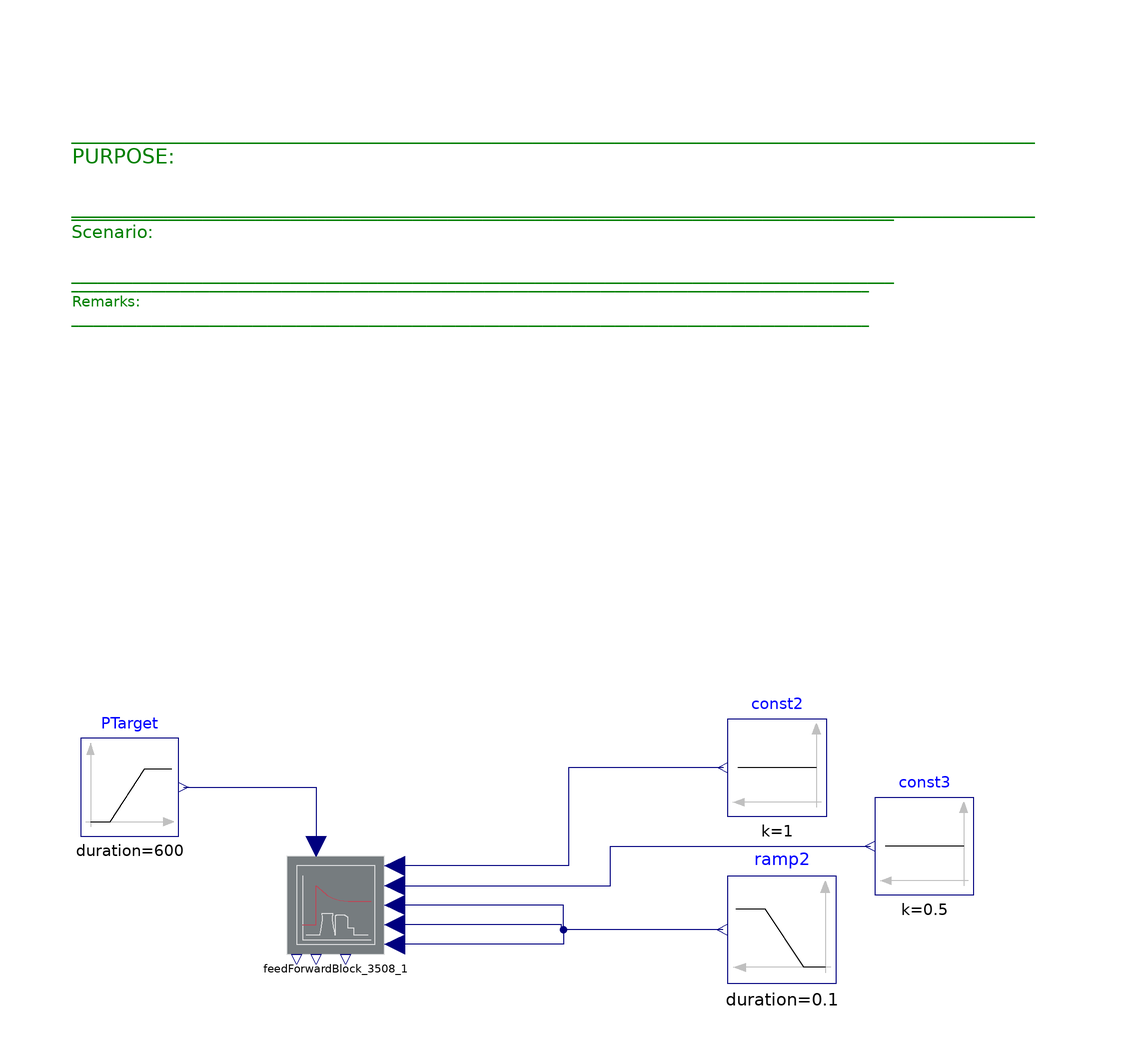

Above is the diagram view of the following Modelica model: its components placed by their Placement annotations and its connect equations drawn as lines.

model TestBlockFF
//__________________________________________________________________________//
// Component of the ClaRa library, version: 1.9.0                           //
//                                                                          //
// Licensed by the ClaRa development team under the 3-clause BSD License.   //
// Copyright  2013-2024, ClaRa development team.                            //
//                                                                          //
// The ClaRa development team consists of the following partners:           //
// TLK-Thermo GmbH (Braunschweig, Germany),                                 //
// XRG Simulation GmbH (Hamburg, Germany).                                  //
//__________________________________________________________________________//
// Contents published in ClaRa have been contributed by different authors   //
// and institutions. Please see model documentation for detailed information//
// on original authorship and copyrights.                                   //
//__________________________________________________________________________//
  extends ClaRa.Basics.Icons.PackageIcons.ExecutableExampleb50;
  Modelica.Blocks.Sources.Ramp PTarget(
    offset=1,
    duration=600,
    height=-0.1,
    startTime=600)
    annotation (Placement(transformation(extent={{-92,-58},{-72,-38}})));
  FeedForwardBlock_3508 feedForwardBlock_3508_1(CL_Valve_=[0,1; 1,1]) annotation (Placement(transformation(extent={{-50,-82},{-30,-62}})));
  Modelica.Blocks.Sources.Constant const2(k=1)
    annotation (Placement(transformation(extent={{60,-54},{40,-34}})));
  Modelica.Blocks.Sources.Constant const3(k=0.5)
    annotation (Placement(transformation(extent={{90,-70},{70,-50}})));
  Modelica.Blocks.Sources.Ramp ramp2(
    duration=0.1,
    offset=0.02/60,
    height=0,
    startTime=300)
              annotation (Placement(transformation(extent={{62,-88},{40,-66}})));
equation
  connect(PTarget.y, feedForwardBlock_3508_1.P_G_target_) annotation (Line(
      points={{-71,-48},{-44,-48},{-44,-60}},
      color={0,0,127},
      smooth=Smooth.None));
  connect(const2.y, feedForwardBlock_3508_1.P_max_) annotation (Line(
      points={{39,-44},{7.5,-44},{7.5,-64},{-28,-64}},
      color={0,0,127},
      smooth=Smooth.None));
  connect(feedForwardBlock_3508_1.P_min_, const3.y) annotation (Line(
      points={{-28,-68},{16,-68},{16,-60},{69,-60}},
      color={0,0,127},
      smooth=Smooth.None));
  connect(ramp2.y, feedForwardBlock_3508_1.derP_max_) annotation (Line(
      points={{38.9,-77},{6.45,-77},{6.45,-72},{-28,-72}},
      color={0,0,127},
      smooth=Smooth.None));
  connect(ramp2.y, feedForwardBlock_3508_1.derP_StG_) annotation (Line(
      points={{38.9,-77},{6,-77},{6,-76},{-28,-76}},
      color={0,0,127},
      smooth=Smooth.None));
  connect(ramp2.y, feedForwardBlock_3508_1.derP_T_) annotation (Line(
      points={{38.9,-77},{6.45,-77},{6.45,-80},{-28,-80}},
      color={0,0,127},
      smooth=Smooth.None));
  annotation (
  Diagram(coordinateSystem(preserveAspectRatio=false, extent={{-100,-100},{100,100}}),
                      graphics={  Text(
          extent={{-94,98},{104,58}},
          lineColor={0,128,0},
          horizontalAlignment=TextAlignment.Left,
          fontSize=10,
          textString="______________________________________________________________________________________________
PURPOSE:

______________________________________________________________________________________________
"),                                               Text(
          extent={{-94,58},{70,44}},
          lineColor={0,128,0},
          horizontalAlignment=TextAlignment.Left,
          textString="______________________________________________________________________________________________________________
Remarks: 
______________________________________________________________________________________________________________
",        fontSize=8),Text(
          extent={{-94,72},{106,54}},
          lineColor={0,128,0},
          horizontalAlignment=TextAlignment.Left,
          fontSize=10,
          textString="______________________________________________________________________________________________
Scenario:  

______________________________________________________________________________________________
")}), experiment(StopTime=2000));
end TestBlockFF;